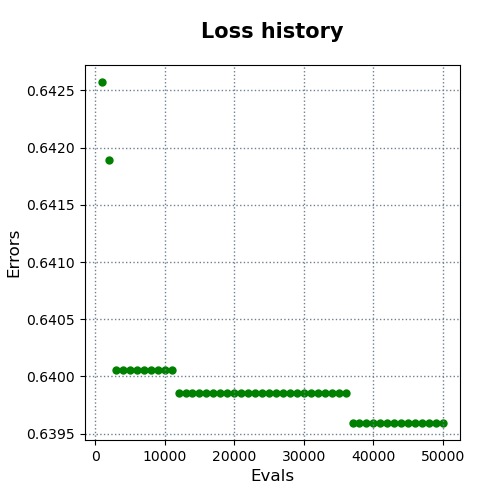

Source data for this figure (header and first rows):
evals, errors
1000, 0.6426
2000, 0.6419
3000, 0.6401
4000, 0.6401
5000, 0.6401
6000, 0.6401
7000, 0.6401
8000, 0.6401
9000, 0.6401
10000, 0.6401
11000, 0.6401
12000, 0.6399
13000, 0.6399
14000, 0.6399
15000, 0.6399
16000, 0.6399
17000, 0.6399
18000, 0.6399
19000, 0.6399
20000, 0.6399
21000, 0.6399
22000, 0.6399
23000, 0.6399
24000, 0.6399
25000, 0.6399
26000, 0.6399
27000, 0.6399
28000, 0.6399
29000, 0.6399
30000, 0.6399
31000, 0.6399
32000, 0.6399
33000, 0.6399
34000, 0.6399
35000, 0.6399
36000, 0.6399
37000, 0.6396
38000, 0.6396
39000, 0.6396
40000, 0.6396
41000, 0.6396
42000, 0.6396
43000, 0.6396
44000, 0.6396
45000, 0.6396
46000, 0.6396
47000, 0.6396
48000, 0.6396
49000, 0.6396
50000, 0.6396
